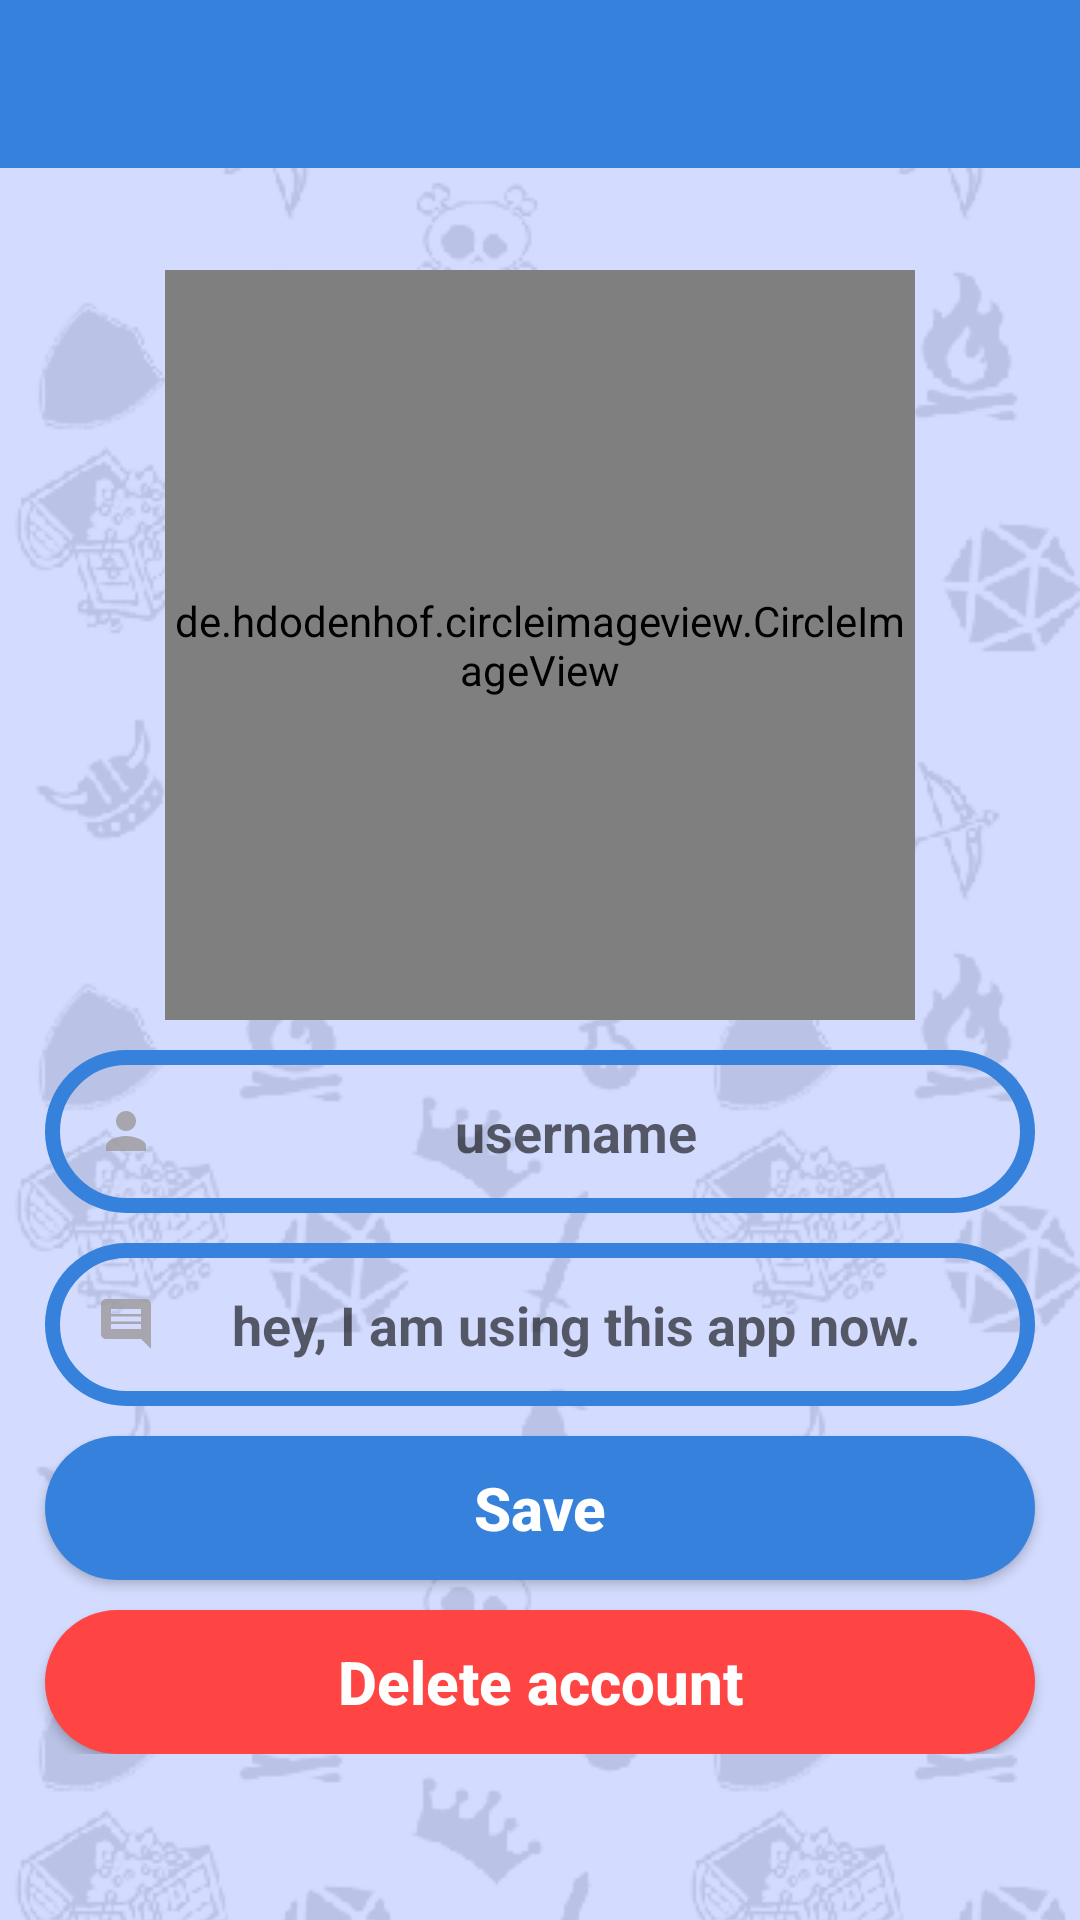

Here is an Android app screen rendered from its layout file. Give the layout XML and the strings, colors and styles it references.
<!-- AndroidManifest.xml: application theme AppTheme -->
<!-- res/layout/activity_settings.xml -->
<?xml version="1.0" encoding="utf-8"?>
<RelativeLayout xmlns:android="http://schemas.android.com/apk/res/android"
    xmlns:tools="http://schemas.android.com/tools"
    android:layout_width="match_parent"
    android:layout_height="match_parent"
    android:background="@drawable/backrepeat"
    tools:context=".ProfileActivity">

    <include
        android:id="@+id/settings_toolbar"
        layout="@layout/bar_app_layout" />

    <ScrollView
        android:layout_width="wrap_content"
        android:layout_height="wrap_content">

        <RelativeLayout
            android:layout_width="wrap_content"
            android:layout_height="wrap_content">

            <de.hdodenhof.circleimageview.CircleImageView
                android:id="@+id/set_profile_image"
                android:layout_width="250dp"
                android:layout_height="250dp"
                android:layout_alignParentTop="true"
                android:layout_centerHorizontal="true"
                android:layout_marginTop="90dp"
                android:src="@drawable/profile_image" />

            <EditText
                android:id="@+id/set_username"
                android:layout_width="match_parent"
                android:layout_height="wrap_content"
                android:layout_below="@+id/set_profile_image"
                android:layout_marginStart="15dp"
                android:layout_marginTop="10dp"
                android:layout_marginEnd="15dp"
                android:background="@drawable/inputs"
                android:drawableStart="@drawable/edit_profile"
                android:hint="username"
                android:inputType="textMultiLine"
                android:padding="15dp"
                android:textAlignment="center"
                android:textColor="@color/colorPrimaryDark"
                android:textStyle="bold" />

            <EditText
                android:id="@+id/set_status"
                android:layout_width="match_parent"
                android:layout_height="wrap_content"
                android:layout_below="@+id/set_username"
                android:layout_marginStart="15dp"
                android:layout_marginTop="10dp"
                android:layout_marginEnd="15dp"
                android:background="@drawable/inputs"
                android:drawableStart="@drawable/edit_status"
                android:hint="hey, I am using this app now."
                android:inputType="textMultiLine"
                android:padding="15dp"
                android:textAlignment="center"
                android:textColor="@color/colorPrimaryDark"
                android:textStyle="bold" />

            <Button
                android:id="@+id/update_settings_button"
                android:layout_width="match_parent"
                android:layout_height="wrap_content"
                android:layout_below="@+id/set_status"
                android:layout_marginStart="15dp"
                android:layout_marginTop="10dp"
                android:layout_marginEnd="15dp"
                android:background="@drawable/button_common"
                android:inputType="textMultiLine"
                android:padding="6dp"
                android:text="Save"
                android:textAlignment="center"
                android:textAllCaps="false"
                android:textColor="@android:color/background_light"
                android:textSize="20sp"
                android:textStyle="bold" />

            <Button
                android:id="@+id/delete_button"
                android:layout_width="match_parent"
                android:layout_height="wrap_content"
                android:layout_below="@+id/update_settings_button"
                android:layout_marginStart="15dp"
                android:layout_marginTop="10dp"
                android:layout_marginEnd="15dp"
                android:background="@drawable/button_delete"
                android:inputType="textMultiLine"
                android:padding="6dp"
                android:text="Delete account"
                android:textAlignment="center"
                android:textAllCaps="false"
                android:textColor="@android:color/background_light"
                android:textSize="20sp"
                android:textStyle="bold" />
        </RelativeLayout>
    </ScrollView>
</RelativeLayout>
<!-- res/layout/bar_app_layout.xml (included above) -->
<?xml version="1.0" encoding="utf-8"?>
<androidx.appcompat.widget.Toolbar

    xmlns:android="http://schemas.android.com/apk/res/android"
    android:id="@+id/main_app_bar"
    android:layout_width="match_parent"

    android:layout_height="wrap_content"
    android:background="@color/colorPrimary"
    android:theme="@style/ThemeOverlay.AppCompat.Dark.ActionBar">

</androidx.appcompat.widget.Toolbar>
<!-- resources referenced by this layout -->
<resources>
  <color name="colorPrimary">#3581DB</color>
  <color name="colorPrimaryDark">#23375B</color>
  <!-- drawable backrepeat (drawable) -->
  <?xml version="1.0" encoding="utf-8"?>
  <bitmap xmlns:android="http://schemas.android.com/apk/res/android"
      android:src="@drawable/background_pattern"
      android:tileMode="repeat">
  
  </bitmap>
  <!-- drawable button_common (drawable) -->
  <?xml version="1.0" encoding="utf-8"?>
  <shape
      xmlns:android="http://schemas.android.com/apk/res/android">
      <solid
          android:color="@color/colorPrimary">
      </solid>
      <corners android:radius="30dp" />
      <padding android:bottom="7dp"
          android:left="7dp"
          android:right="7dp"
          android:top="7dp"/>
  </shape>
  <!-- drawable button_delete (drawable) -->
  <?xml version="1.0" encoding="utf-8"?>
  <shape
      xmlns:android="http://schemas.android.com/apk/res/android">
      <solid
          android:color="@android:color/holo_red_light">
      </solid>
      <corners android:radius="30dp" />
      <padding android:bottom="5dp"
          android:left="5dp"
          android:right="5dp"
          android:top="5dp"/>
  </shape>
  <!-- drawable edit_profile (drawable-anydpi) -->
  <vector xmlns:android="http://schemas.android.com/apk/res/android"
      android:width="24dp"
      android:height="24dp"
      android:viewportWidth="28.8"
      android:viewportHeight="28.8"
      android:tint="#9B999A"
      android:alpha="0.8">
    <group android:translateX="2.4"
        android:translateY="2.4">
        <path
            android:fillColor="#FF000000"
            android:pathData="M12,12c2.21,0 4,-1.79 4,-4s-1.79,-4 -4,-4 -4,1.79 -4,4 1.79,4 4,4zM12,14c-2.67,0 -8,1.34 -8,4v2h16v-2c0,-2.66 -5.33,-4 -8,-4z"/>
    </group>
  </vector>
  <!-- drawable edit_status (drawable-anydpi) -->
  <vector xmlns:android="http://schemas.android.com/apk/res/android"
      android:width="24dp"
      android:height="24dp"
      android:viewportWidth="28.8"
      android:viewportHeight="28.8"
      android:tint="#9B999A"
      android:alpha="0.8">
    <group android:translateX="2.4"
        android:translateY="2.4">
        <path
            android:fillColor="#FF000000"
            android:pathData="M21.99,4c0,-1.1 -0.89,-2 -1.99,-2L4,2c-1.1,0 -2,0.9 -2,2v12c0,1.1 0.9,2 2,2h14l4,4 -0.01,-18zM18,14L6,14v-2h12v2zM18,11L6,11L6,9h12v2zM18,8L6,8L6,6h12v2z"/>
    </group>
  </vector>
  <!-- drawable inputs (drawable) -->
  <?xml version="1.0" encoding="utf-8"?>
  <shape
      xmlns:android="http://schemas.android.com/apk/res/android">
      <stroke android:color="@color/colorPrimary"
          android:width="5dp" >
      </stroke>
      <corners android:radius="30dp"/>
  </shape>
  <style name="AppTheme" parent="Theme.AppCompat.Light.NoActionBar">
          <item name="colorPrimary">@color/colorPrimary</item>
          <item name="colorPrimaryDark">@color/colorPrimaryDark</item>
          <item name="colorAccent">@color/colorAccent</item>
      </style>
  <!-- drawable background_pattern: png bitmap (drawable, 16775 bytes) -->
  <color name="colorAccent">#FDBA21</color>
</resources>
